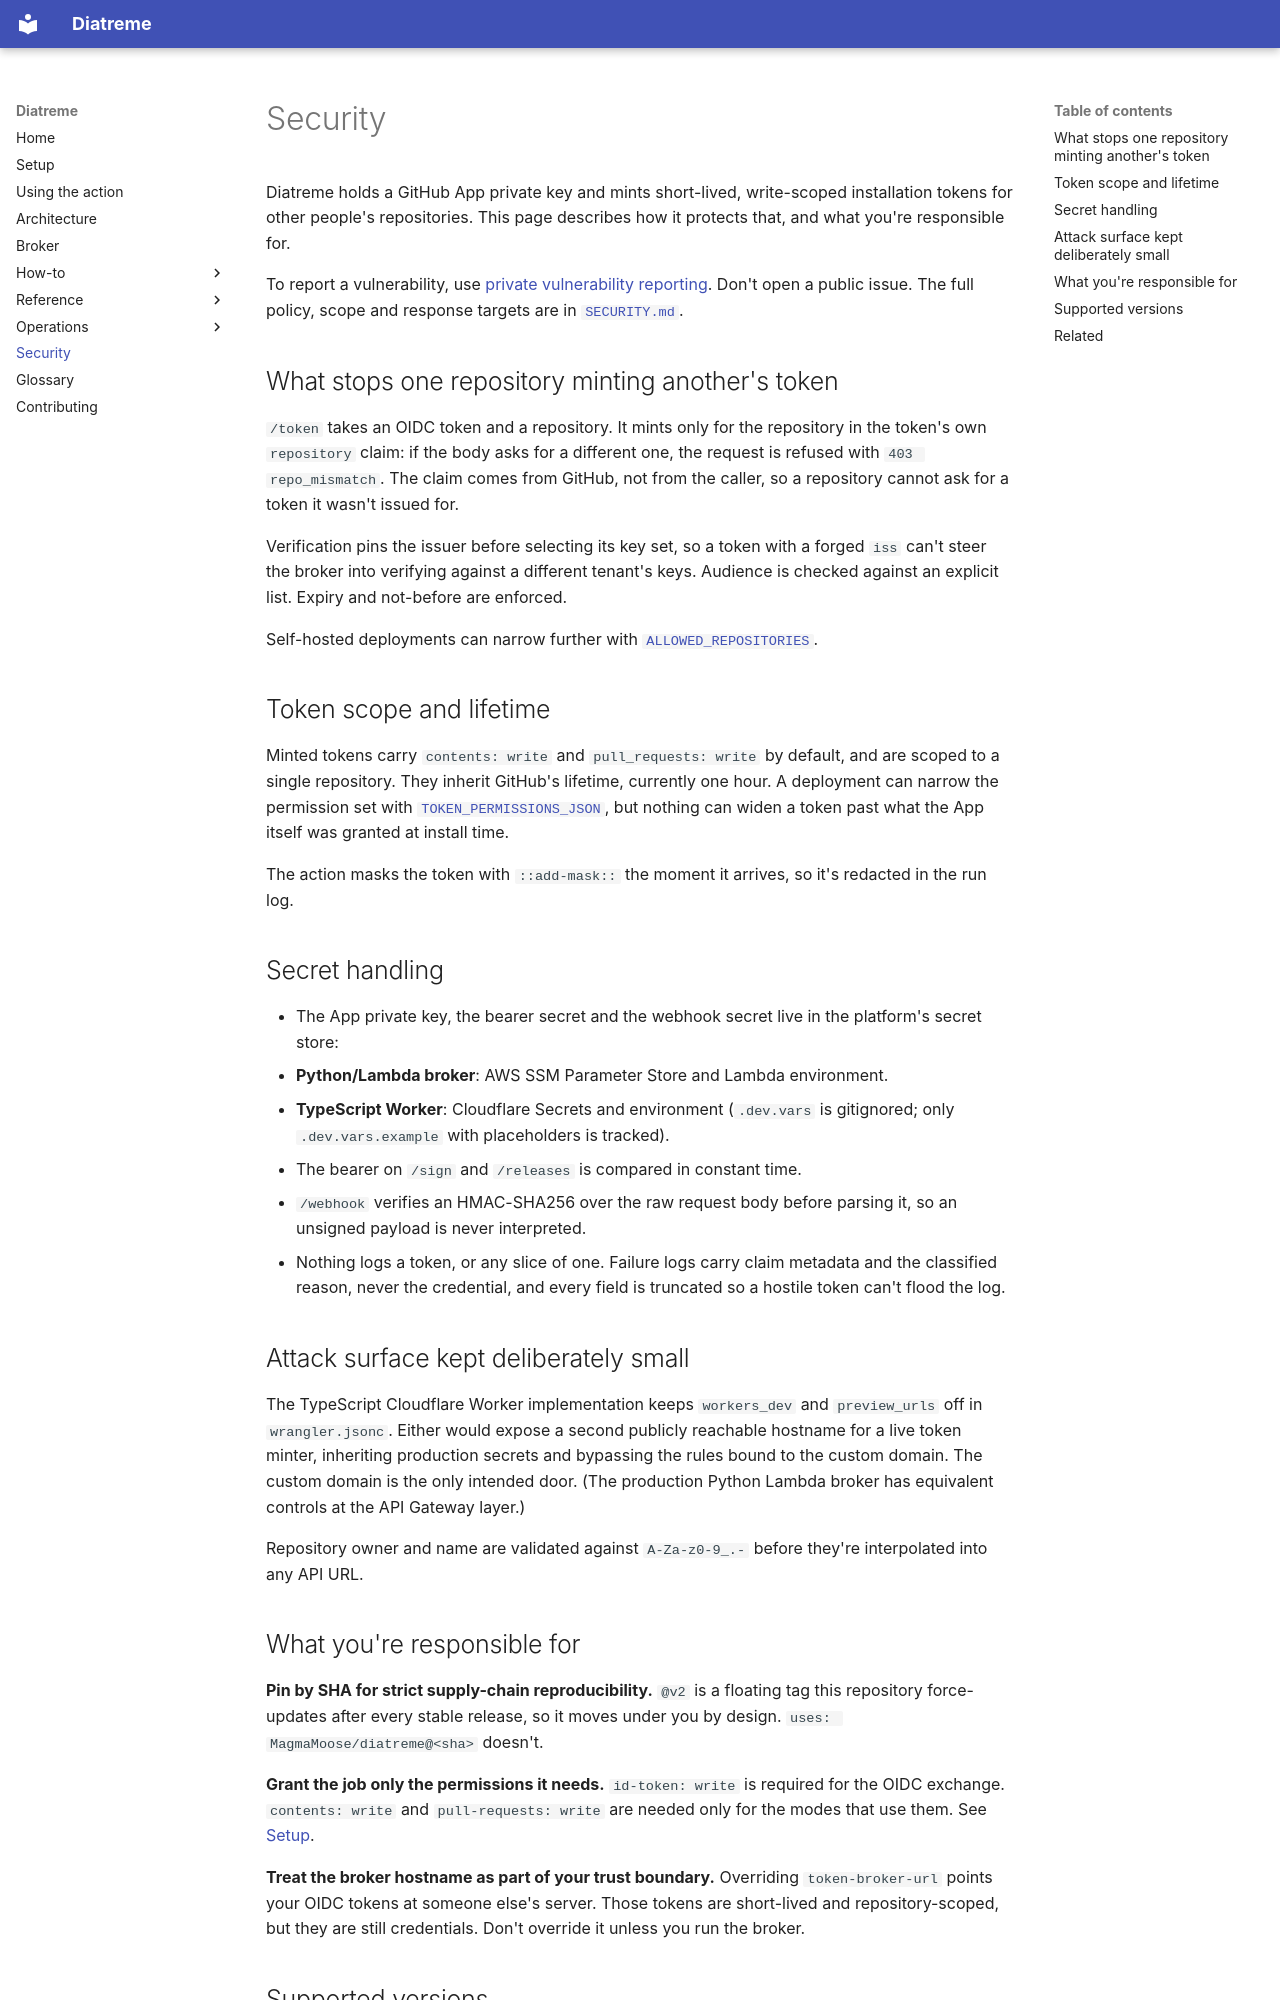

repository: MagmaMoose/diatreme · page: security/index.html · generator: mkdocs

# Security

<!-- sources: SECURITY.md, broker/app, worker/src/index.ts, worker/wrangler.jsonc,
     scripts/request-public-app-token.sh
     -->

Diatreme holds a GitHub App private key and mints short-lived, write-scoped
installation tokens for other people's repositories. This page describes how it
protects that, and what you're responsible for.

To report a vulnerability, use
[private vulnerability reporting](https://github.com/MagmaMoose/diatreme/security/advisories/new).
Don't open a public issue. The full policy, scope and response targets are in
[`SECURITY.md`](https://github.com/MagmaMoose/diatreme/blob/main/SECURITY.md).

## What stops one repository minting another's token

`/token` takes an OIDC token and a repository. It mints only for the repository
in the token's own `repository` claim: if the body asks for a different one, the
request is refused with `403 repo_mismatch`. The claim comes from GitHub, not
from the caller, so a repository cannot ask for a token it wasn't issued for.

Verification pins the issuer before selecting its key set, so a token with a
forged `iss` can't steer the broker into verifying against a different tenant's
keys. Audience is checked against an explicit list. Expiry and not-before are
enforced.

Self-hosted deployments can narrow further with
[`ALLOWED_REPOSITORIES`](reference/configuration.md#allowed_repositories).

## Token scope and lifetime

Minted tokens carry `contents: write` and `pull_requests: write` by default, and
are scoped to a single repository. They inherit GitHub's lifetime, currently one
hour. A deployment can narrow the permission set with
[`TOKEN_PERMISSIONS_JSON`](reference/configuration.md#token_permissions_json), but nothing
can widen a token past what the App itself was granted at install time.

The action masks the token with `::add-mask::` the moment it arrives, so it's
redacted in the run log.

## Secret handling

- The App private key, the bearer secret and the webhook secret live in the
  platform's secret store:
  - **Python/Lambda broker**: AWS SSM Parameter Store and Lambda environment.
  - **TypeScript Worker**: Cloudflare Secrets and environment (`.dev.vars` is
    gitignored; only `.dev.vars.example` with placeholders is tracked).
- The bearer on `/sign` and `/releases` is compared in constant time.
- `/webhook` verifies an HMAC-SHA256 over the raw request body before parsing
  it, so an unsigned payload is never interpreted.
- Nothing logs a token, or any slice of one. Failure logs carry claim metadata
  and the classified reason, never the credential, and every field is truncated
  so a hostile token can't flood the log.

## Attack surface kept deliberately small

The TypeScript Cloudflare Worker implementation keeps `workers_dev` and `preview_urls`
off in `wrangler.jsonc`. Either would expose a second publicly reachable hostname for
a live token minter, inheriting production secrets and bypassing the rules bound to
the custom domain. The custom domain is the only intended door. (The production Python
Lambda broker has equivalent controls at the API Gateway layer.)

Repository owner and name are validated against `A-Za-z0-9_.-` before they're
interpolated into any API URL.
